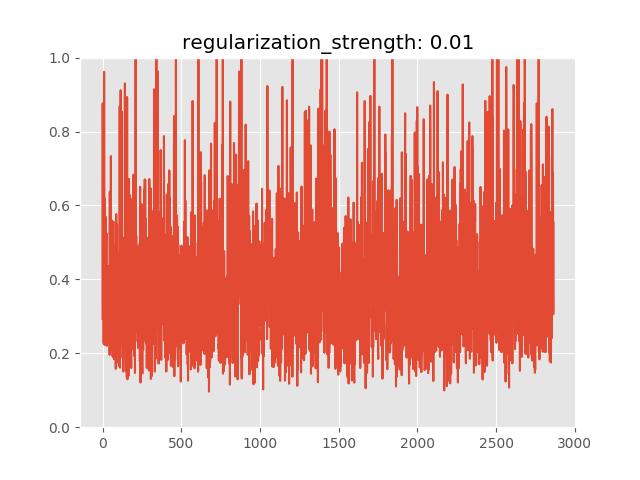

Data behind this chart, as committed beside it:
anomaly_score, is_anomaly
0.2932, 0
0.8764, 0
0.6116, 0
0.3372, 0
0.3629, 0
0.4501, 0
0.5127, 0
0.2267, 0
0.4, 0
0.3657, 0
0.9615, 0
0.5248, 0
0.3321, 0
0.2226, 0
0.5426, 0
0.6186, 0
0.2272, 0
0.2781, 0
0.2665, 0
0.5698, 0
0.2403, 0
0.4035, 0
0.2729, 0
0.2657, 0
0.4895, 0
0.5252, 0
0.2499, 0
0.2199, 0
0.4151, 0
0.2626, 0
0.2527, 0
0.3696, 0
0.3312, 0
0.2948, 0
0.2963, 0
0.3865, 0
0.3208, 0
0.4361, 0
0.2967, 0
0.2584, 0
0.3914, 0
0.3055, 0
0.2277, 0
0.3247, 0
0.2586, 0
0.1956, 0
0.6373, 0
0.2399, 0
0.5638, 0
0.2859, 0
0.299, 0
0.3143, 0
0.3047, 0
0.7336, 0
0.3789, 0
0.5285, 0
0.2929, 0
0.452, 0
0.5595, 0
0.2107, 0
... 2,805 more rows
